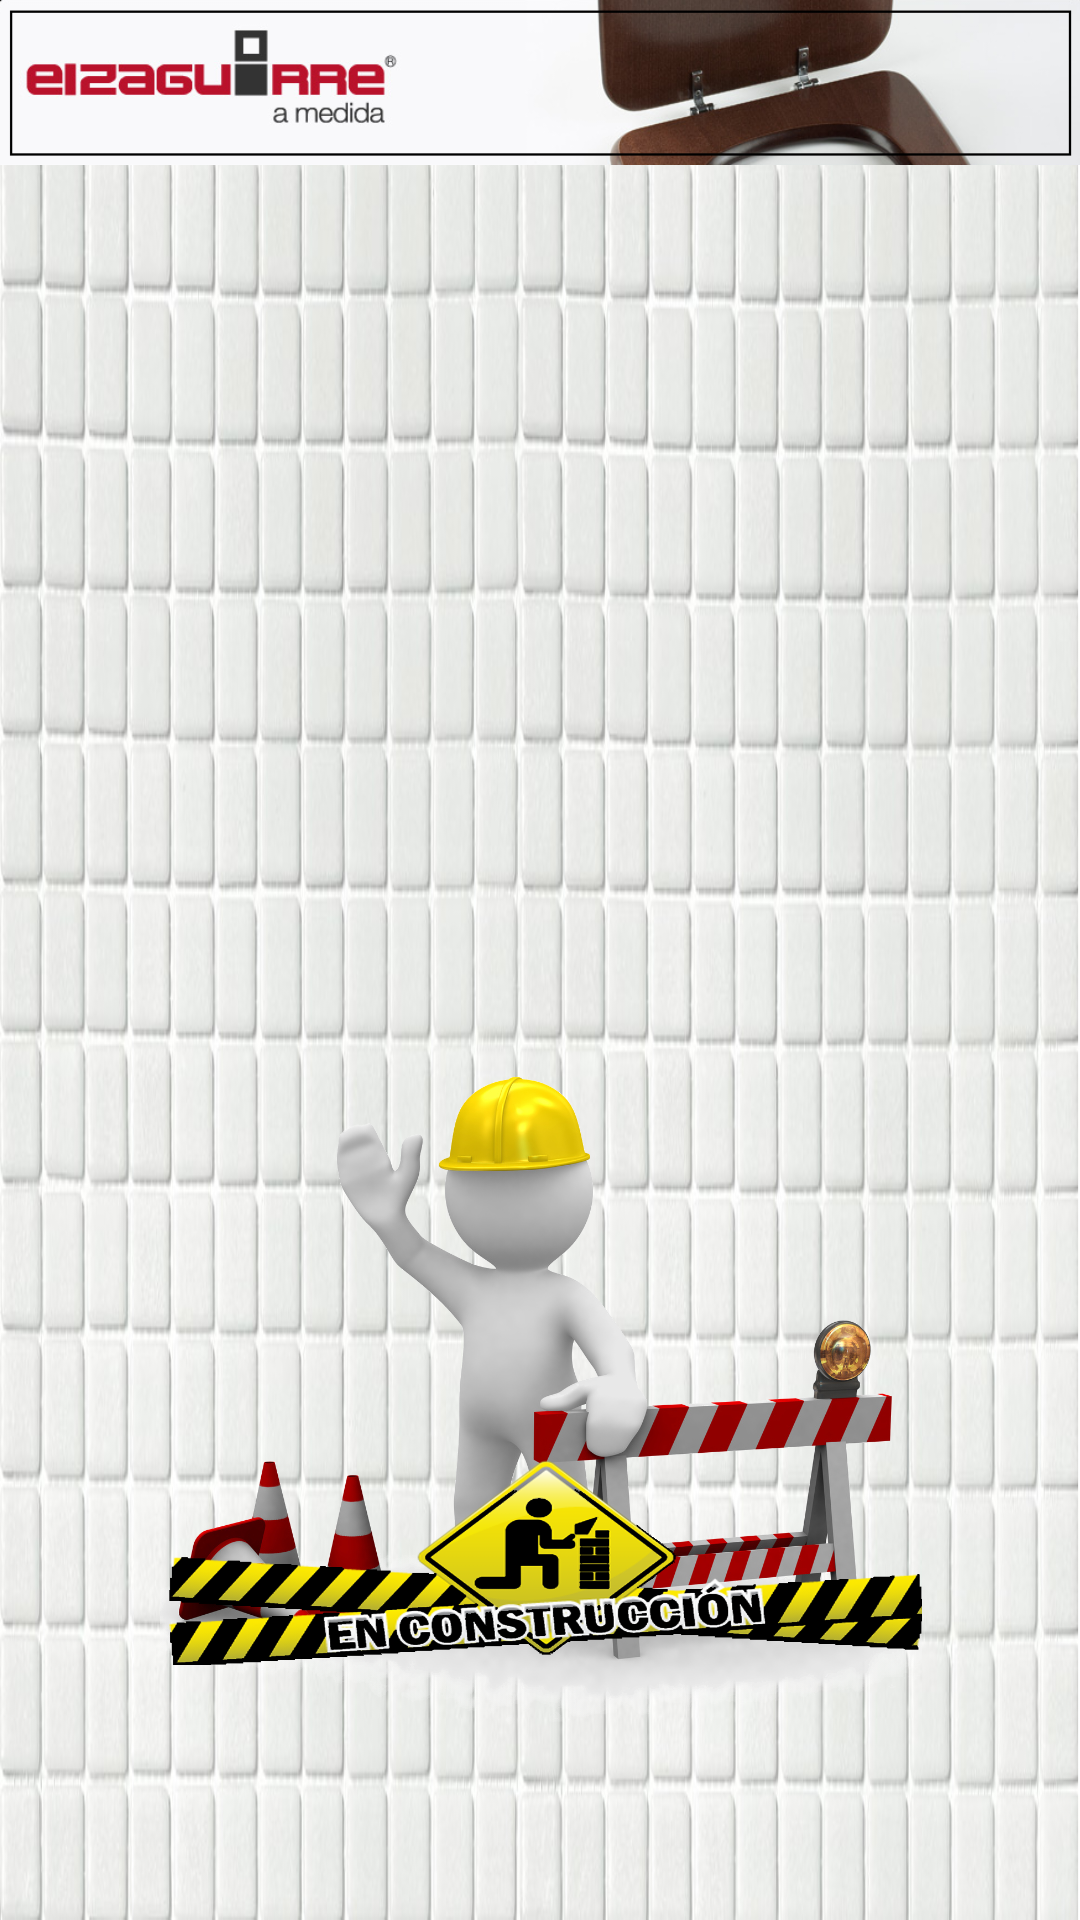

Reconstruct the res/layout file that produces this screen, plus the resources it refers to.
<!-- AndroidManifest.xml: application theme AppTheme -->
<!-- res/layout/activity_informacion.xml -->
<?xml version="1.0" encoding="utf-8"?>
<android.support.constraint.ConstraintLayout xmlns:android="http://schemas.android.com/apk/res/android"
    xmlns:app="http://schemas.android.com/apk/res-auto"
    xmlns:tools="http://schemas.android.com/tools"
    android:id="@+id/relativeLayout"
    android:layout_width="match_parent"
    android:layout_height="match_parent"
    android:gravity="center_horizontal"
    android:background="@drawable/gresiteblanconiebla"
    tools:context=".MainActivity"
    tools:layout_editor_absoluteY="73dp">

    <include
        android:id="@+id/tool_bar"
        layout="@layout/tool_bar"
        android:layout_width="0dp"
        android:layout_height="55dp"
        app:layout_constraintEnd_toEndOf="parent"
        app:layout_constraintHorizontal_bias="1.0"
        app:layout_constraintStart_toStartOf="parent"
        app:layout_constraintTop_toTopOf="parent">

    </include>

    <ImageView
        android:id="@+id/imageView3"
        android:layout_width="510dp"
        android:layout_height="254dp"
        android:layout_marginTop="8dp"
        android:layout_marginBottom="8dp"
        app:layout_constraintBottom_toBottomOf="parent"
        app:layout_constraintEnd_toEndOf="parent"
        app:layout_constraintStart_toStartOf="parent"
        app:layout_constraintTop_toTopOf="parent"
        app:layout_constraintVertical_bias="0.876"
        app:srcCompat="@drawable/enconstruccion" />


</android.support.constraint.ConstraintLayout>
<!-- res/layout/tool_bar.xml (included above) -->
<?xml version="1.0" encoding="utf-8"?>
<android.support.v7.widget.Toolbar

    xmlns:android="http://schemas.android.com/apk/res/android"
    xmlns:tools="http://schemas.android.com/tools"
    android:layout_width="match_parent"
    android:layout_height="60dp"
    android:background="@drawable/toolbar2"
    android:paddingStart="0dp"
    android:paddingLeft="0dp"
    android:textDirection="firstStrongLtr"
    tools:layout_marginLeft="0dp"
    tools:layout_marginStart="0dp">


</android.support.v7.widget.Toolbar>
<!-- resources referenced by this layout -->
<resources>
  <!-- drawable enconstruccion: png bitmap (drawable, 616296 bytes) -->
  <!-- drawable gresiteblanconiebla: jpg bitmap (drawable, 118387 bytes) -->
  <!-- drawable toolbar2: png bitmap (drawable, 87939 bytes) -->
  <style name="AppTheme" parent="Theme.AppCompat.Light.NoActionBar">
          
          <item name="colorPrimary">@color/colorPrimary</item>
          <item name="colorPrimaryDark">@color/colorPrimaryDark</item>
          <item name="colorAccent">@color/colorAccent</item>
      </style>
  <color name="colorPrimary">#eaecea</color>
  <color name="colorPrimaryDark">#0c0d0d</color>
  <color name="colorAccent">#d81b60</color>
</resources>
